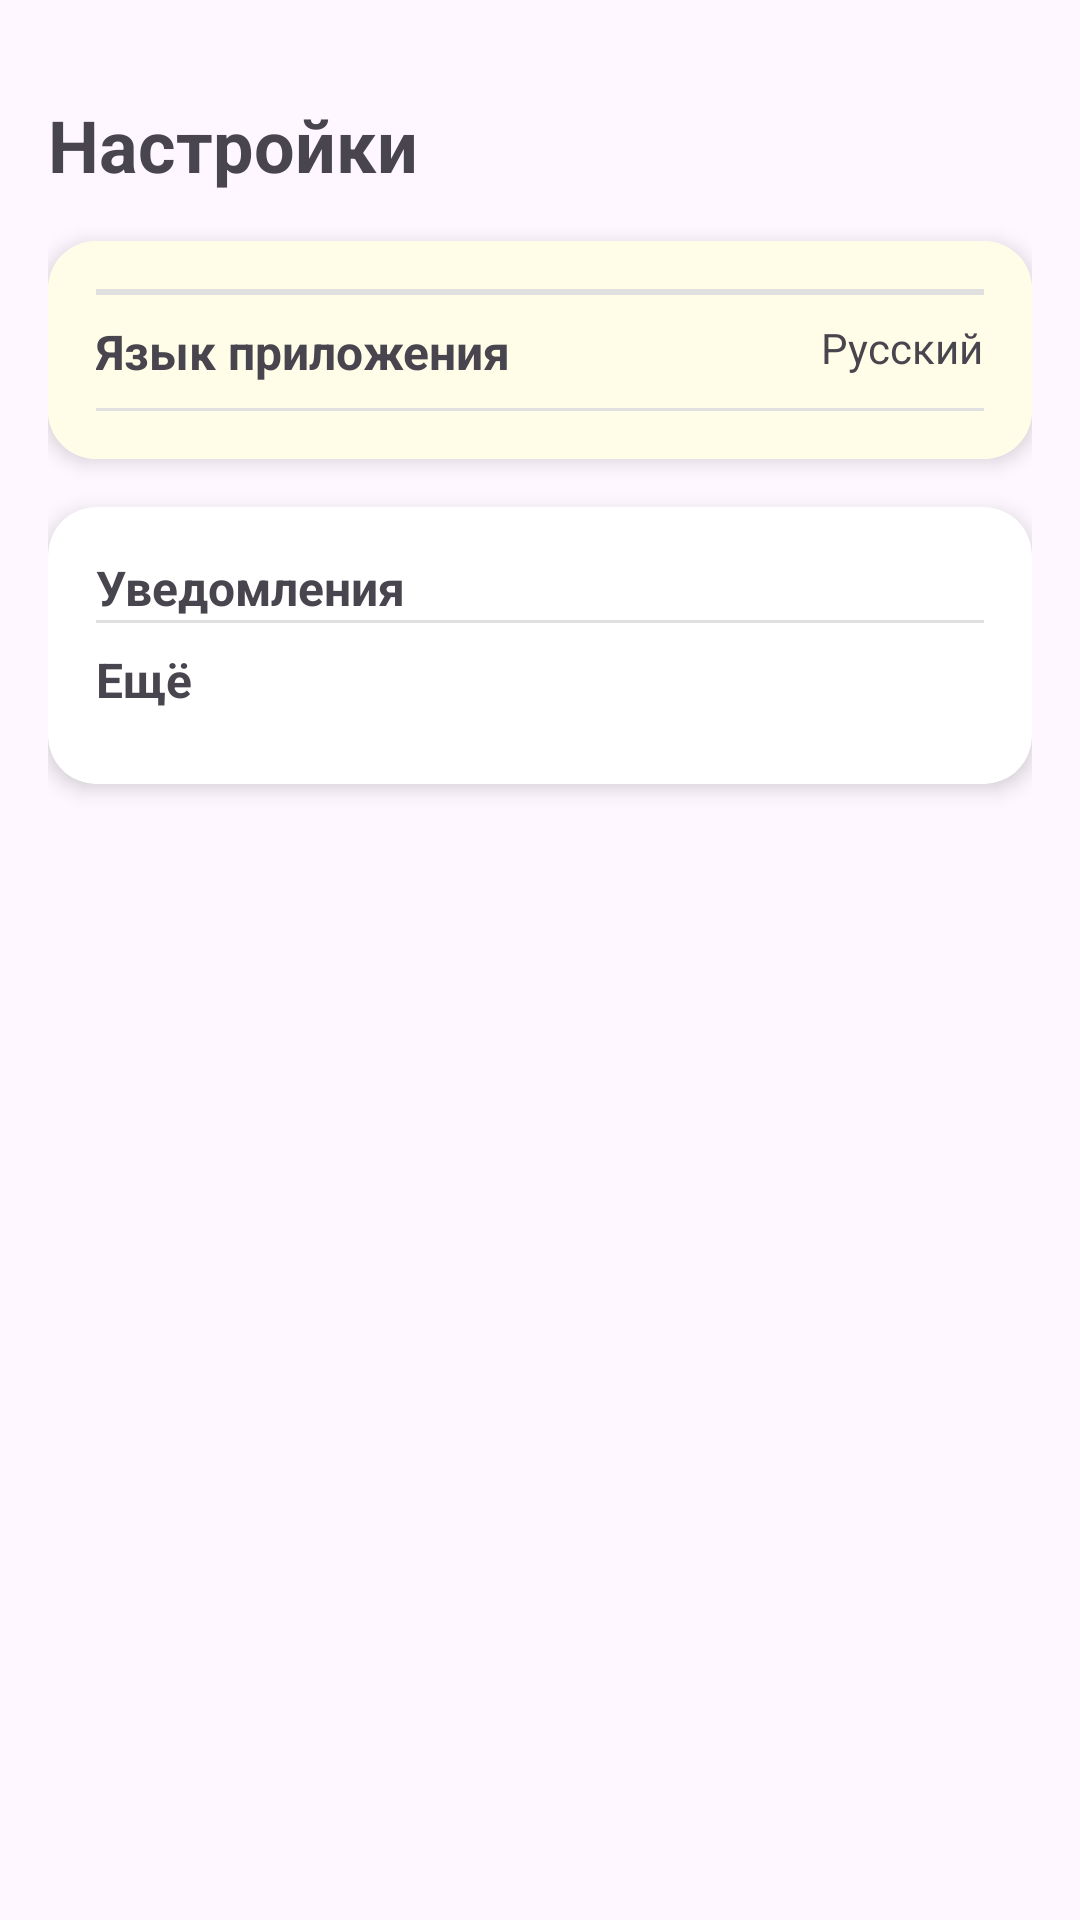

Here is an Android app screen rendered from its layout file. Give the layout XML and the strings, colors and styles it references.
<!-- AndroidManifest.xml: application theme Theme.Test_pracric -->
<!-- res/layout/activity_settings.xml -->
<?xml version="1.0" encoding="utf-8"?>
<androidx.constraintlayout.widget.ConstraintLayout
    xmlns:android="http://schemas.android.com/apk/res/android"
    xmlns:app="http://schemas.android.com/apk/res-auto"
    xmlns:tools="http://schemas.android.com/tools"
    android:layout_width="match_parent"
    android:layout_height="match_parent"
    android:padding="16dp"
    tools:context=".SettingsActivity">

    
    <ImageView
        android:id="@+id/back_arrow"
        android:layout_width="wrap_content"
        android:layout_height="wrap_content"
        android:src="@drawable/ic_arrow_back"
        app:layout_constraintStart_toStartOf="parent"
        app:layout_constraintTop_toTopOf="parent"
        android:contentDescription="Back" />

    
    <TextView
        android:id="@+id/settings_title"
        android:layout_width="wrap_content"
        android:layout_height="wrap_content"
        android:text="Настройки"
        android:textSize="24sp"
        android:textStyle="bold"
        app:layout_constraintStart_toStartOf="parent"
        app:layout_constraintTop_toBottomOf="@id/back_arrow"
        android:layout_marginTop="16dp" />

    
    <androidx.cardview.widget.CardView
        android:id="@+id/cardView1"
        android:layout_width="match_parent"
        android:layout_height="wrap_content"
        android:layout_marginTop="16dp"
        app:cardCornerRadius="16dp"
        app:cardElevation="4dp"
        app:layout_constraintTop_toBottomOf="@id/settings_title"
        app:layout_constraintStart_toStartOf="parent"
        app:layout_constraintEnd_toEndOf="parent">

        <LinearLayout
            android:layout_width="match_parent"
            android:layout_height="wrap_content"
            android:orientation="vertical"
            android:padding="16dp"
            android:background="#FFFDE7">

            <View
                android:layout_width="match_parent"
                android:layout_height="1dp"
                android:background="#E0E0E0" />

            <View
                android:layout_width="match_parent"
                android:layout_height="1dp"
                android:background="#E0E0E0" />

            
            <RelativeLayout
                android:layout_width="match_parent"
                android:layout_height="wrap_content"
                android:paddingTop="8dp"
                android:paddingBottom="8dp">

                <TextView
                    android:layout_width="wrap_content"
                    android:layout_height="wrap_content"
                    android:text="Язык приложения"
                    android:textSize="16sp"
                    android:textStyle="bold"
                    android:layout_alignParentStart="true" />

                <TextView
                    android:layout_width="wrap_content"
                    android:layout_height="wrap_content"
                    android:text="Русский"
                    android:textSize="14sp"
                    android:layout_alignParentEnd="true" />
            </RelativeLayout>

            <View
                android:layout_width="match_parent"
                android:layout_height="1dp"
                android:background="#E0E0E0" />



        </LinearLayout>
    </androidx.cardview.widget.CardView>

    
    <androidx.cardview.widget.CardView
        android:layout_width="match_parent"
        android:layout_height="wrap_content"
        android:layout_marginTop="16dp"
        app:cardCornerRadius="16dp"
        app:cardElevation="4dp"
        app:layout_constraintTop_toBottomOf="@id/cardView1"
        app:layout_constraintStart_toStartOf="parent"
        app:layout_constraintEnd_toEndOf="parent">

        <LinearLayout
            android:layout_width="match_parent"
            android:layout_height="wrap_content"
            android:orientation="vertical"
            android:padding="16dp">

            
            <TextView
                android:layout_width="wrap_content"
                android:layout_height="wrap_content"
                android:text="Уведомления"
                android:textSize="16sp"
                android:textStyle="bold" />

            <View
                android:layout_width="match_parent"
                android:layout_height="1dp"
                android:background="#E0E0E0"
                android:layout_marginBottom="8dp" />

            
            <RelativeLayout
                android:layout_width="match_parent"
                android:layout_height="wrap_content"
                android:paddingBottom="8dp">

                <TextView
                    android:layout_width="wrap_content"
                    android:layout_height="wrap_content"
                    android:text="Ещё"
                    android:textSize="16sp"
                    android:textStyle="bold"
                    android:layout_alignParentStart="true" />

                <ImageView
                    android:layout_width="wrap_content"
                    android:layout_height="wrap_content"
                    android:src="@drawable/ic_next"
                    android:layout_alignParentEnd="true"
                    android:contentDescription="More" />
            </RelativeLayout>
        </LinearLayout>
    </androidx.cardview.widget.CardView>

</androidx.constraintlayout.widget.ConstraintLayout>
<!-- resources referenced by this layout -->
<resources>
  <style name="Theme.Test_pracric" parent="Base.Theme.Test_pracric" />
  <style name="Base.Theme.Test_pracric" parent="Theme.Material3.DayNight.NoActionBar">
          
          
      </style>
</resources>
